Run: headless pygame with SDL's dummy video driver; simulated clock (each Clock.tick advances the game by its frame time, no real sleeping); random seed 0; keys injected as events and as key.get_pressed() state; mouse plan: one left click at the window centre at the start of phase 2, then a move to the lower-right quarter at the start of phase 3.
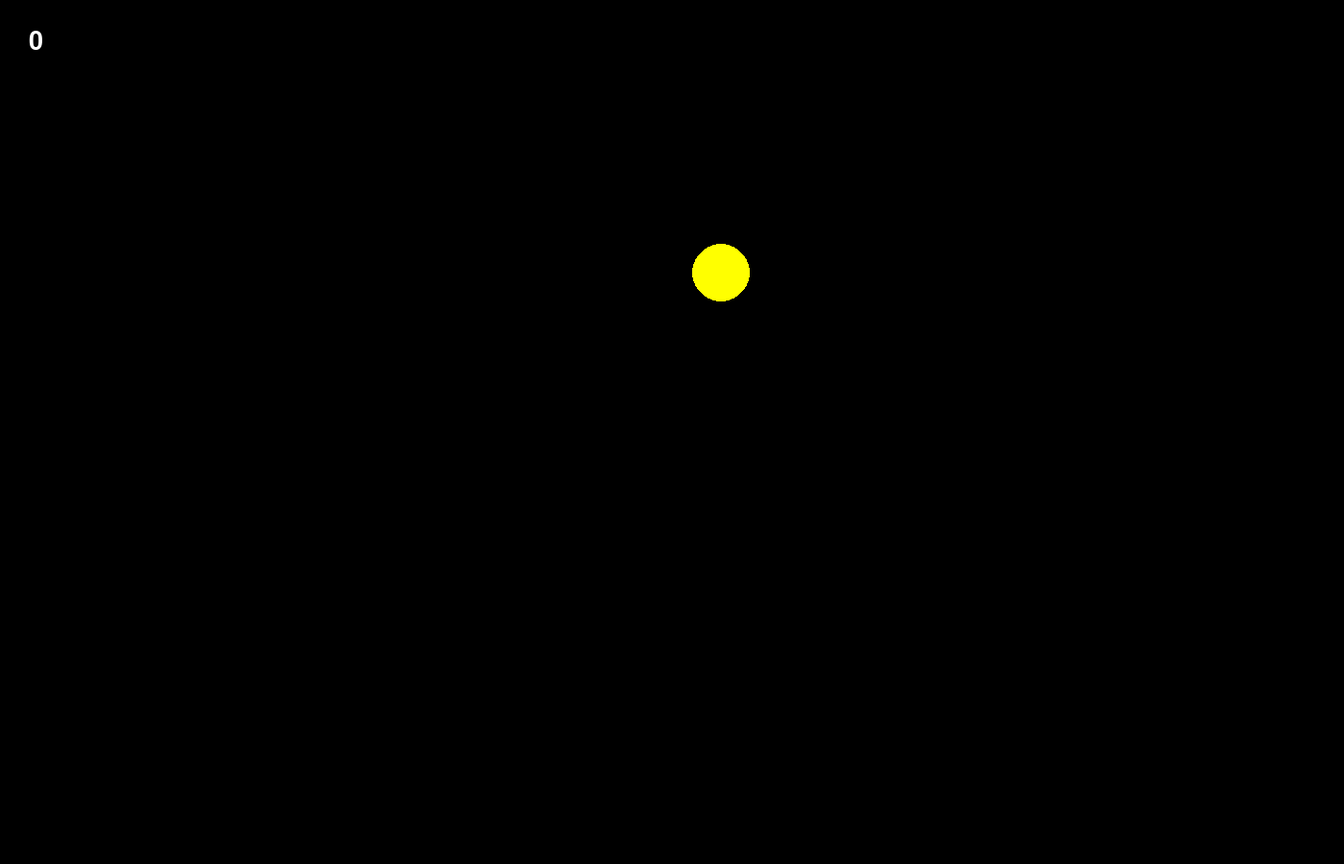
Frame 1 of 4 · flips 1–60 · no input
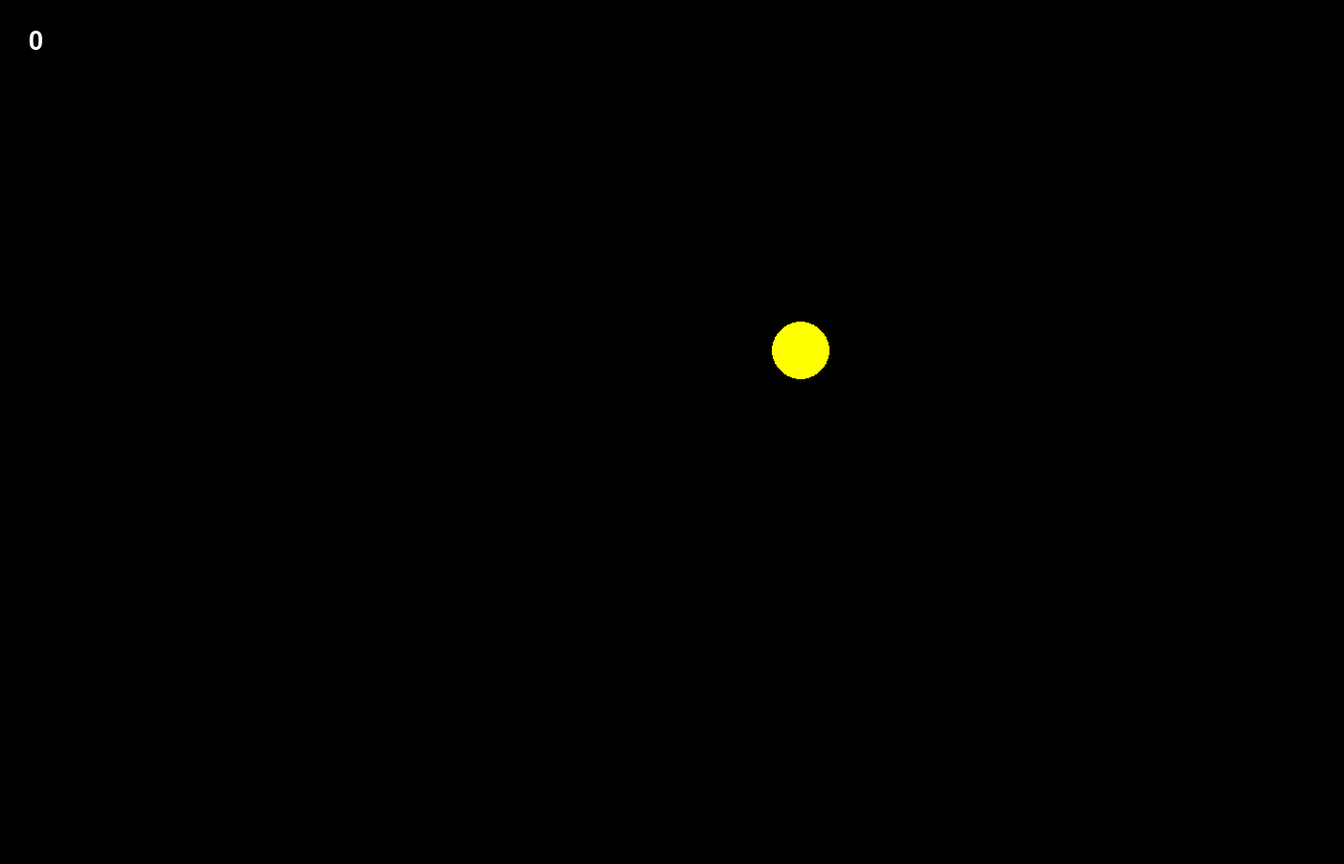
Frame 2 of 4 · flips 61–180 · clicked the window centre · tapped SPACE, RETURN · held RIGHT (→), D
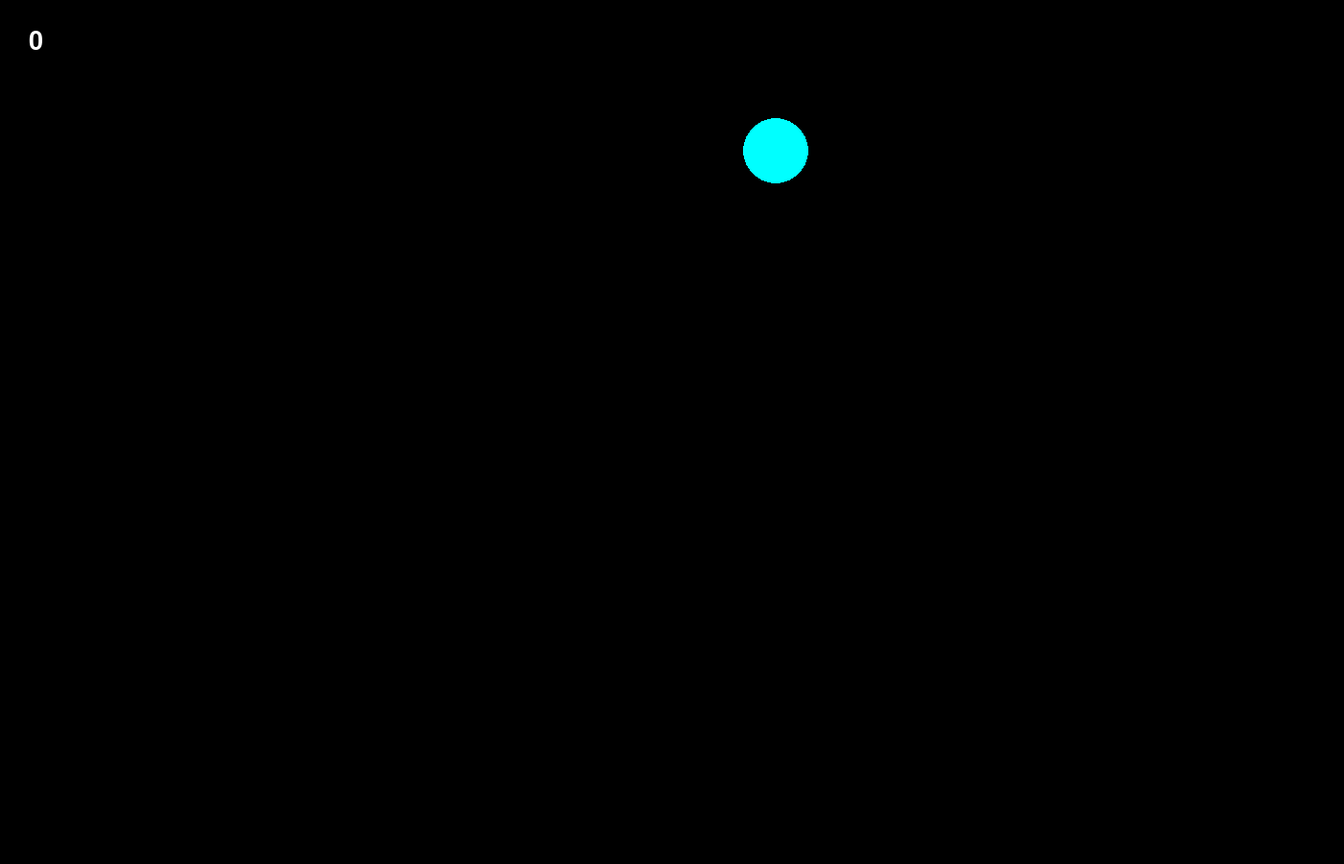
Frame 3 of 4 · flips 181–300 · moved the mouse to the lower-right quarter · held DOWN (↓), S
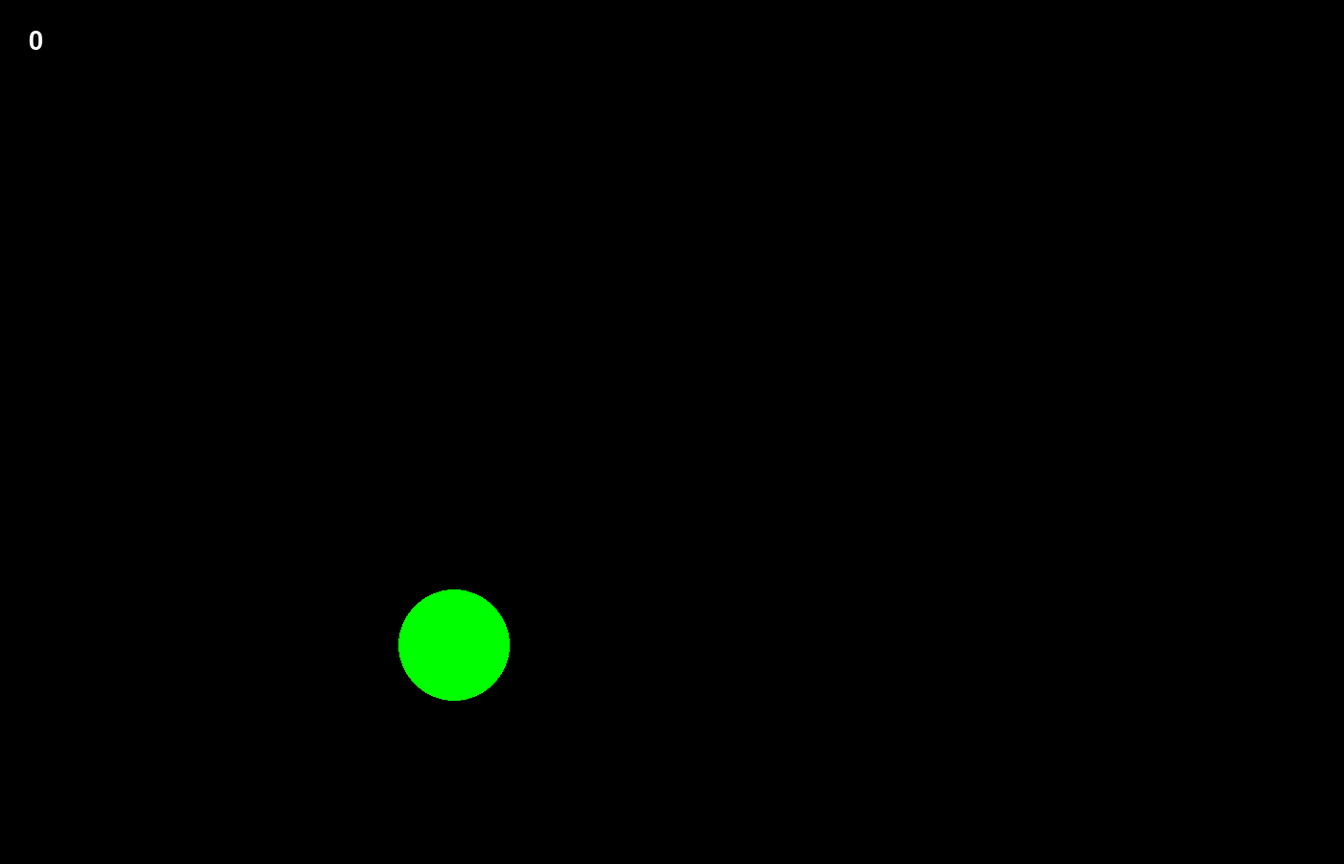
Frame 4 of 4 · flips 301–420 · held LEFT (←), A, UP (↑), W

The pygame program that drew these frames:

import pygame
from random import randint

# It is pygame initialization
pygame.init()

# Display settings
FPS = 30
SCREEN_WIDTH = 1400
SCREEN_HEIGHT = 900
screen = pygame.display.set_mode((SCREEN_WIDTH, SCREEN_HEIGHT))

# Colors
RED = (255, 0, 0)
BLUE = (0, 0, 255)
YELLOW = (255, 255, 0)
GREEN = (0, 255, 0)
MAGENTA = (255, 0, 255)
CYAN = (0, 255, 255)
BLACK = (0, 0, 0)
WHITE = (255, 255, 255)
COLORS = [RED, BLUE, YELLOW, GREEN, MAGENTA, CYAN]

# Point counter settings
point_counter_x = 30
point_counter_y = 30
text_size = 40

# Create new counter every game
counter = 0

# Text name
font_name = pygame.font.match_font("arial")


def main():
    """
    It is the main game loop
    """
    pygame.display.update()
    clock = pygame.time.Clock()
    finished = False
    while not finished:
        clock.tick(FPS)
        for event in pygame.event.get():
            if event.type == pygame.QUIT:
                finished = True
            elif event.type == pygame.MOUSEBUTTONDOWN:
                if event.button == 1:
                    point_counter(click(event.pos))
        new_ball()
        pygame.display.update()
        screen.fill(BLACK)


def new_ball():
    """
    It draws random circle at random point and move him
    """
    global x, y, r
    x = randint(SCREEN_WIDTH//100*10, SCREEN_WIDTH//100*90)
    y = randint(SCREEN_HEIGHT//100*10, SCREEN_HEIGHT//100*90)
    r = randint(SCREEN_WIDTH//100*2, SCREEN_WIDTH//100*6)
    color = COLORS[randint(0, 5)]
    variant = randint(1, 4)
    variant_back = randint(1, 2)
    x_forward, y_forward = randint(1, 6), randint(1, 6)
    x_backward, y_backward = randint(1, 6), randint(1, 6)
    back_flag = False

    for i in range(200):
        screen.fill(BLACK)
        draw_point_counter(screen, counter, text_size,
                           point_counter_x, point_counter_y)
        if y - r <= 5 or x + r >= SCREEN_WIDTH-5 or y + r >= SCREEN_HEIGHT-5 or x - r <= 5:
            back_flag = True
            if y - r <= 5:
                variant = 1
            elif x + r >= SCREEN_WIDTH-5:
                variant = 2
            elif y + r >= SCREEN_HEIGHT-5:
                variant = 3
            elif x - r <= 5:
                variant = 4
            variant_back = randint(1, 2)
            x_backward, y_backward = randint(1, 6), randint(1, 6)

        if variant == 1:
            if not back_flag:
                x += x_forward
                y -= y_forward
            else:
                if variant_back == 1:
                    x -= x_backward
                    y += y_backward
                elif variant_back == 2:
                    x += x_backward
                    y += y_backward

        elif variant == 2:
            if not back_flag:
                x += x_forward
                y += y_forward
            else:
                if variant_back == 1:
                    x -= x_backward
                    y -= y_backward
                if variant_back == 2:
                    x -= x_backward
                    y += y_backward

        elif variant == 3:
            if not back_flag:
                x -= x_forward
                y += y_forward
            else:
                if variant_back == 1:
                    x += x_backward
                    y -= y_backward
                if variant_back == 2:
                    x -= x_backward
                    y -= y_backward

        elif variant == 4:
            if not back_flag:
                x -= x_forward
                y -= y_forward
            else:
                if variant_back == 1:
                    x += x_backward
                    y += y_backward
                if variant_back == 2:
                    x += x_backward
                    y -= y_backward
        pygame.draw.circle(screen, color, (x, y), r)
        pygame.display.update()


def click(event_pos):
    """
    It return True if player clicks in a circle
    :param event_pos: event.pos
    :return: True or False
    """
    clicked_pos_x, clicked_pos_y = event_pos
    res = abs((clicked_pos_x**2 + clicked_pos_y**2)**0.5 - (x**2 + y**2)**0.5)
    if res < r:
        return True


def point_counter(click_result):
    """
    It counts the game points
    :param click_result: It is return of click function
    :return: counter
    """
    global counter
    if click_result == True:
        counter += 5
    return counter


def draw_point_counter(surf, text, size, x_pos, y_pos):
    """
    It paints the point counter on a display
    :param surf: Display surface
    :param text: Text for paint
    :param size: Text size
    :param x_pos: Left point of text rect
    :param y_pos: Upper point of text rect
    """
    font = pygame.font.Font(font_name, size)
    text_surface = font.render(str(text), True, WHITE)
    surf.blit(text_surface, (x_pos, y_pos))


main()

# It get out of program
pygame.quit()
